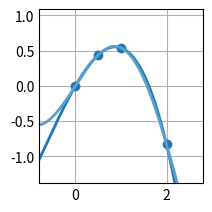

Source code (Python):
# Ejercicio 17a:
# Hallar un polinomio que interpole la función f(x) = cos(x) * e^x utilizando el método de Newton y los nodos 0, 0.2, 1 y 2.
# Utilizar aritmética de punto flotante de 5 dígitos de precisión.

import numpy as np
import matplotlib.pyplot as plt

# =============================================
#             PARÁMETROS INICIALES            
# =============================================

xk = np.array([[0], [1/2], [1], [2]], dtype = float)
yk = np.zeros((len(xk), 1), dtype = float)
c = np.zeros((len(xk), 1), dtype = float)

# Base de funciones
def phi(n, x):
    y = 1
    for i in range (0, n):
        y = y * (x - xk[i])
    return y

# Fórmula de diferencias divididas
def dd(min, max):
    if min != max:
        return (dd(min + 1, max) - dd(min, max - 1)) / (xk[max] - xk[min])
    else:
        return yk[min]

# Función a interpolar
def f(x):
    return x * np.cos(x)

# Asignación de y
for i in range(0, len(xk)):
    yk[i] = f(xk[i])

# =============================================
#                 RESOLUCIÓN           
# =============================================

# Cálculo de coeficientes
for i in range(0 ,len(c)):
    c[i] = dd(0, i)

# Polinomio interpolante
def pn(x):
    y = 0
    for i in range(0, len(c)):
        y = y + c[i] * phi(i, x)
    return y

# Prints de los resultados:
print("c =\n", c, "\n")

# Plots
plt.style.use('_mpl-gallery')
fig, ax = plt.subplots()

height = np.amax(yk) - np.amin(yk)
width = np.amax(xk) - np.amin(xk)
margin = 0.4

x_a = np.linspace(np.amin(xk) - width * margin, np.amax(xk) + width * margin, 500)
y_a = pn(x_a)

x_f = np.linspace(np.amin(xk) - width * margin, np.amax(xk) + width * margin, 500)
y_f = f(x_f)

ax.scatter(xk, yk)
ax.plot(x_a, y_a, linewidth=2.0)
ax.plot(x_f, y_f, linewidth=2.0)

ax.set(xlim=(np.amin(xk) - width * margin, np.amax(xk) + width * margin), ylim=(np.amin(yk) - height * margin, np.amax(yk) + height * margin))
plt.subplots_adjust(left=0.12, bottom=0.12, right=0.94)
plt.show()
